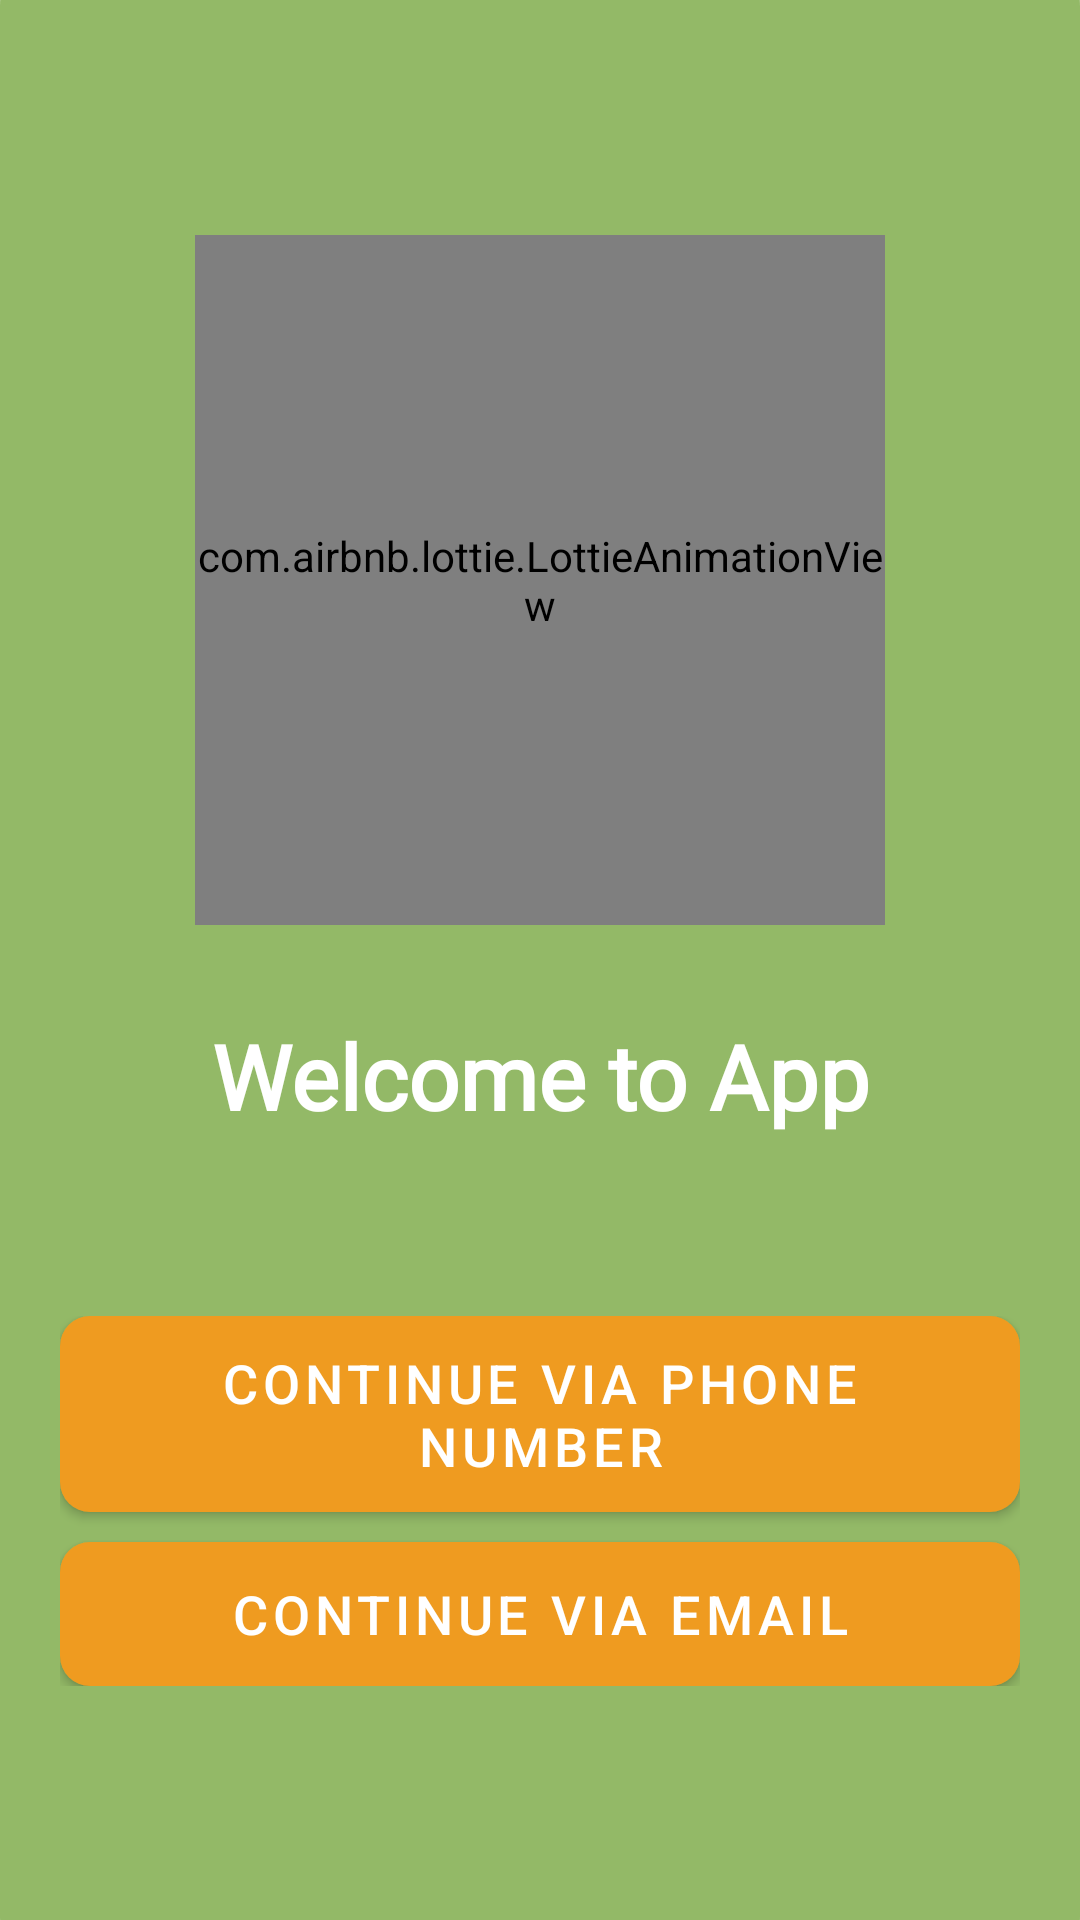

The Android layout XML behind this screen, and the referenced resources:
<!-- AndroidManifest.xml: application theme Theme.AgriIndia -->
<!-- res/layout/activity_loginand_signup_page.xml -->
<?xml version="1.0" encoding="utf-8"?>
<androidx.constraintlayout.widget.ConstraintLayout xmlns:android="http://schemas.android.com/apk/res/android"
    xmlns:app="http://schemas.android.com/apk/res-auto"
    xmlns:tools="http://schemas.android.com/tools"
    android:layout_width="match_parent"
    android:layout_height="match_parent"
    tools:context=".LoginSignUp.LoginandSignupPage">


    <LinearLayout
        android:layout_width="match_parent"
        android:layout_height="736dp"
        android:gravity="center"
        android:background="@drawable/background"
        android:orientation="vertical"
        app:layout_constraintBottom_toBottomOf="parent"
        app:layout_constraintStart_toStartOf="parent"
        app:layout_constraintTop_toTopOf="parent">

        <com.airbnb.lottie.LottieAnimationView
            android:layout_width="230dp"
            android:layout_height="230dp"
            android:layout_gravity="center"
            app:lottie_autoPlay="true"
            app:lottie_loop="true"
            app:lottie_rawRes="@raw/welcomescreen" />

        <TextView
            android:layout_width="match_parent"
            android:layout_height="wrap_content"
            android:layout_marginTop="30dp"
            android:fontFamily="@font/berkshire_swash"
            android:textAlignment="center"
            android:text="Welcome to App"
            android:textColor="@color/login_bk_color"
            android:textSize="30sp"
            android:textStyle="bold" />

        <LinearLayout
            android:layout_width="match_parent"
            android:layout_height="wrap_content"
            android:layout_marginStart="20dp"
            android:layout_marginTop="60dp"
            android:layout_marginEnd="20dp"
            android:orientation="vertical">

            <com.google.android.material.button.MaterialButton
                android:id="@+id/continueviaphonebuttonnew"
                android:layout_width="match_parent"
                android:layout_height="wrap_content"
                app:backgroundTint="#EF9B20"
                android:background="@drawable/loginsignupbutton"
                android:text="Continue via Phone Number"
                android:textColor="@color/white"
                android:textSize="18sp"
                app:icon="@drawable/phone" />















            <com.google.android.material.button.MaterialButton
                android:id="@+id/continueviasigninbuttonnew"
                android:layout_width="match_parent"
                android:layout_height="wrap_content"
                android:layout_marginTop="10dp"
                app:backgroundTint="#EF9B20"
                android:background="@drawable/loginsignupbutton"
                android:text="Continue via Email"
                android:textColor="@color/white"
                android:textSize="18sp"
                app:icon="@drawable/baseline_email_24" />





        </LinearLayout>

    </LinearLayout>



</androidx.constraintlayout.widget.ConstraintLayout>
<!-- resources referenced by this layout -->
<resources>
  <color name="login_bk_color">#fff</color>
  <color name="white">#FFFFFFFF</color>
  <!-- drawable background (drawable) -->
  <?xml version="1.0" encoding="utf-8"?>
  <selector xmlns:android="http://schemas.android.com/apk/res/android">
  
      <item>
          <shape android:shape="rectangle">
  
              <solid android:color="#93B967"/>
  
              <corners android:radius="50dp"/>
  
  
          </shape>
  
  
      </item>
  
  </selector>
  <!-- drawable loginsignupbutton (drawable) -->
  <?xml version="1.0" encoding="utf-8"?>
  <shape xmlns:android="http://schemas.android.com/apk/res/android"
      android:shape="rectangle">
  
      <corners android:radius="10dp"/>
  
      <size android:width="15dp"
          android:height="7dp"/>
  
      <solid android:color="#FF9800"/>
  
  </shape>
  <style name="Theme.AgriIndia" parent="Theme.MaterialComponents.DayNight.NoActionBar.Bridge">
          
          <item name="colorPrimary">#03A9F4</item>
          <item name="colorPrimaryVariant">#2196F3</item>
          <item name="colorOnPrimary">@color/white</item>
          
          <item name="colorSecondary">@color/teal_200</item>
          <item name="colorSecondaryVariant">@color/teal_700</item>
          <item name="colorOnSecondary">@color/black</item>
          
          <item name="android:statusBarColor">?attr/colorPrimaryVariant</item>
          
  
      </style>
  <color name="teal_200">#FF03DAC5</color>
  <color name="teal_700">#FF018786</color>
  <color name="black">#FF000000</color>
</resources>
